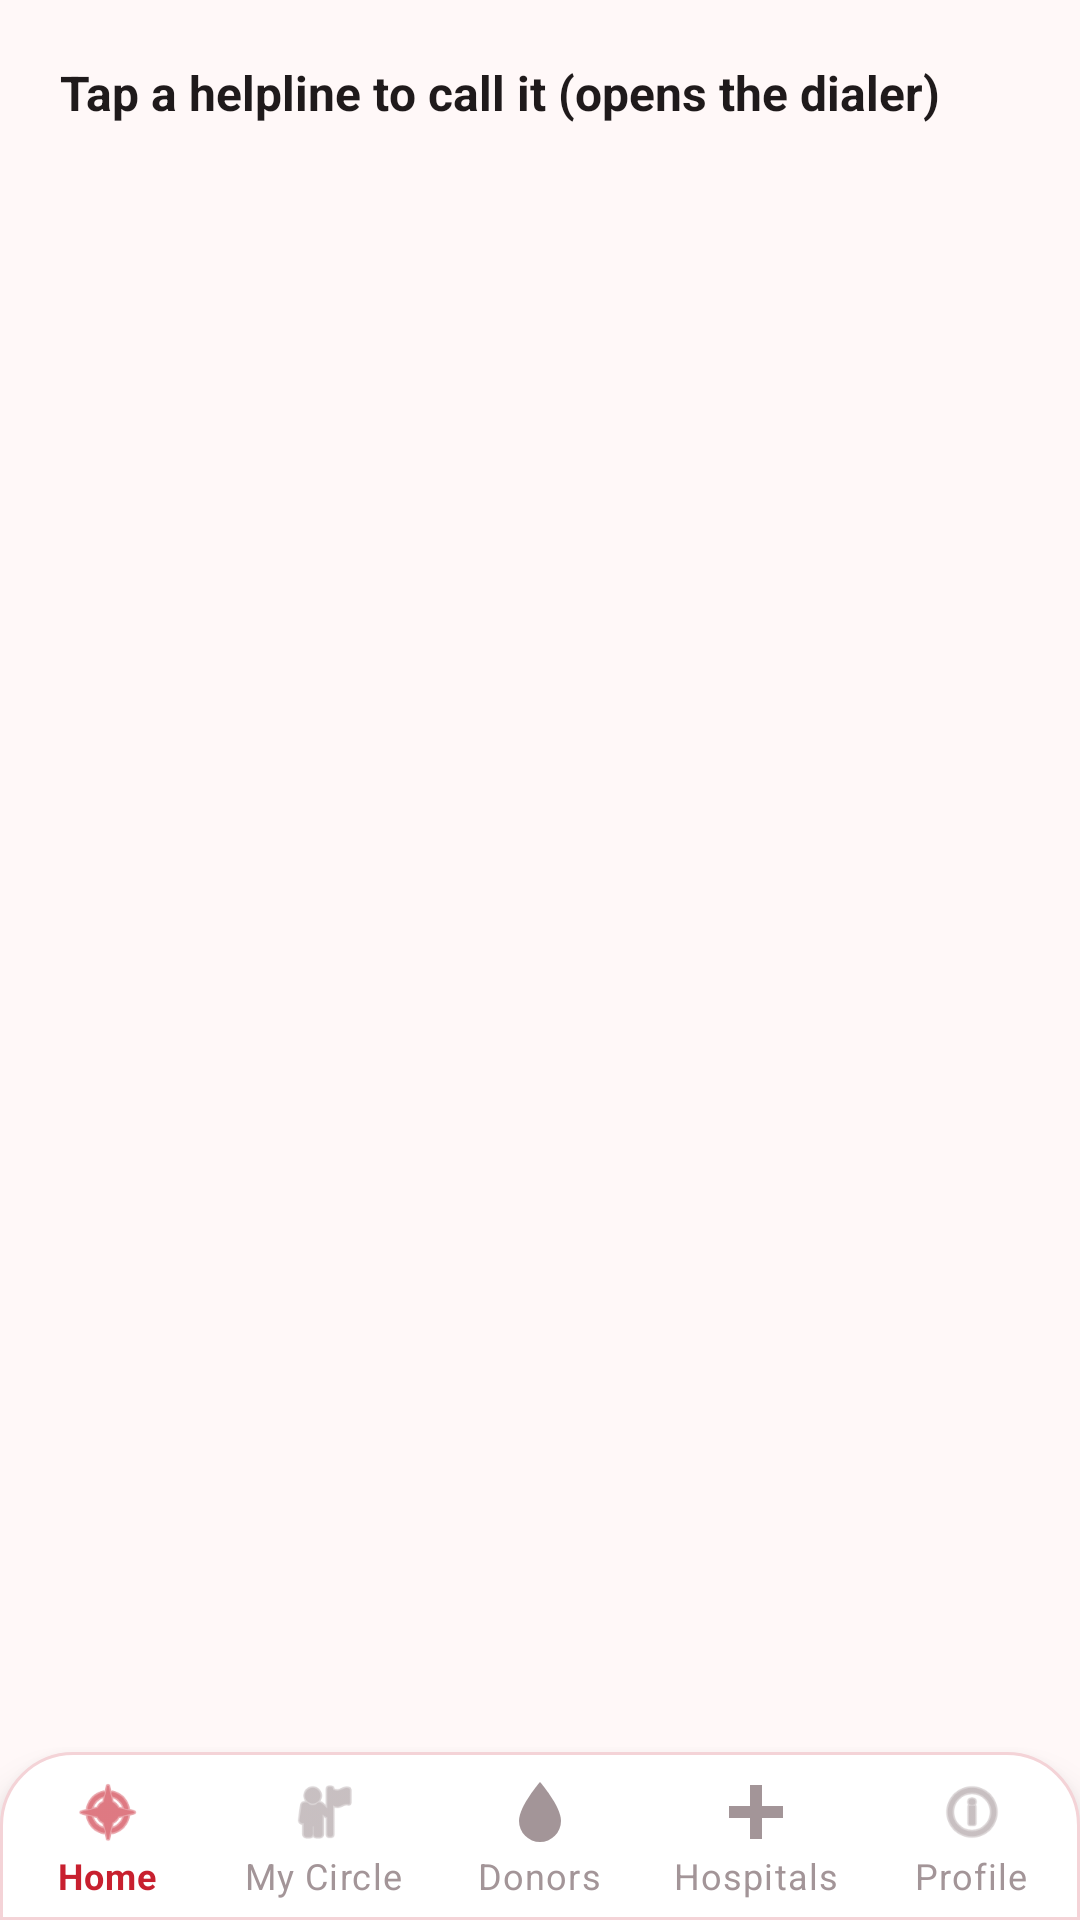

This screen was rendered from an Android layout file. Write that file and the resources it references.
<!-- AndroidManifest.xml: application theme Theme.ResQ -->
<!-- res/layout/activity_emergency_numbers.xml -->
<?xml version="1.0" encoding="utf-8"?>
<LinearLayout xmlns:android="http://schemas.android.com/apk/res/android"
    android:layout_width="match_parent"
    android:layout_height="match_parent"
    android:background="@color/background_light"
    android:fitsSystemWindows="true"
    android:orientation="vertical">


<LinearLayout xmlns:android="http://schemas.android.com/apk/res/android"
    android:layout_width="match_parent"
    android:layout_height="0dp"
    android:layout_weight="1"
    android:orientation="vertical"
    android:paddingTop="20dp"
    android:paddingBottom="20dp"
    android:paddingStart="@dimen/numbers_h_padding"
    android:paddingEnd="@dimen/numbers_h_padding">

    <TextView
        android:layout_width="match_parent"
        android:layout_height="wrap_content"
        android:text="Tap a helpline to call it (opens the dialer)"
        android:textColor="@color/text_primary"
        android:textSize="16sp"
        android:textStyle="bold" />

    <ListView
        android:id="@+id/listCustom"
        android:layout_width="match_parent"
        android:layout_height="0dp"
        android:layout_marginTop="8dp"
        android:layout_weight="1"
        android:divider="@android:color/transparent"
        android:dividerHeight="0dp" />
</LinearLayout>

    <include
        layout="@layout/bottom_nav"
        android:layout_width="match_parent"
        android:layout_height="wrap_content" />
</LinearLayout>
<!-- res/layout/bottom_nav.xml (included above) -->
<?xml version="1.0" encoding="utf-8"?>
<com.google.android.material.bottomnavigation.BottomNavigationView
    xmlns:android="http://schemas.android.com/apk/res/android"
    xmlns:app="http://schemas.android.com/apk/res-auto"
    android:id="@+id/bottomNavigation"
    android:layout_width="match_parent"
    android:layout_height="wrap_content"
    android:background="@drawable/bg_bottom_nav"
    app:elevation="8dp"
    app:itemIconTint="@color/nav_item_color"
    app:itemTextColor="@color/nav_item_color"
    app:labelVisibilityMode="labeled"
    app:menu="@menu/bottom_nav_menu" />
<!-- resources referenced by this layout -->
<resources>
  <color name="background_light">#FFF8F8</color>
  <color name="text_primary">#1F1A1B</color>
  <dimen name="numbers_h_padding">20dp</dimen>
  <!-- drawable bg_bottom_nav (drawable) -->
  <?xml version="1.0" encoding="utf-8"?>
  <shape xmlns:android="http://schemas.android.com/apk/res/android" android:shape="rectangle">
      <solid android:color="@color/surface" />
      <stroke android:width="1dp" android:color="@color/pink_stroke" />
      <corners android:topLeftRadius="24dp" android:topRightRadius="24dp" />
  </shape>
  <style name="Theme.ResQ" parent="Theme.MaterialComponents.DayNight.NoActionBar">
          <item name="colorPrimary">@color/brand_primary</item>
          <item name="colorPrimaryVariant">@color/brand_dark</item>
          <item name="colorOnPrimary">@color/white</item>
          <item name="colorSecondary">@color/brand_light</item>
          <item name="colorOnSecondary">@color/white</item>
          
          <item name="colorSurface">@color/surface</item>
  
          <item name="android:windowBackground">@color/background_light</item>
          <item name="android:statusBarColor" tools:targetApi="l">@color/background_light</item>
          <item name="android:windowLightStatusBar" tools:targetApi="m">@bool/light_status_bar</item>
  
          <item name="materialButtonStyle">@style/Widget.ResQ.Button</item>
          <item name="textInputStyle">@style/Widget.ResQ.TextInput</item>
          <item name="materialCardViewStyle">@style/Widget.ResQ.Card</item>
      </style>
  <color name="surface">#FFFFFF</color>
  <color name="pink_stroke">#F4D3D7</color>
  <color name="brand_primary">#C8202F</color>
  <color name="brand_dark">#6E0613</color>
  <color name="white">#FFFFFF</color>
  <color name="brand_light">#F0525F</color>
  <style name="Widget.ResQ.Button" parent="Widget.MaterialComponents.Button.UnelevatedButton">
          <item name="cornerRadius">28dp</item>
          <item name="android:textAllCaps">false</item>
          <item name="android:textStyle">bold</item>
          <item name="android:letterSpacing">0</item>
          <item name="backgroundTint">@color/brand_primary</item>
      </style>
  <style name="Widget.ResQ.TextInput" parent="Widget.MaterialComponents.TextInputLayout.OutlinedBox">
          <item name="boxCornerRadiusTopStart">16dp</item>
          <item name="boxCornerRadiusTopEnd">16dp</item>
          <item name="boxCornerRadiusBottomStart">16dp</item>
          <item name="boxCornerRadiusBottomEnd">16dp</item>
          <item name="boxStrokeColor">@color/input_stroke</item>
          <item name="boxBackgroundColor">@color/surface</item>
          <item name="hintTextColor">@color/brand_accent</item>
      </style>
  <style name="Widget.ResQ.Card" parent="Widget.MaterialComponents.CardView">
          <item name="cardBackgroundColor">@color/surface</item>
          <item name="cardCornerRadius">24dp</item>
          <item name="cardElevation">2dp</item>
          <item name="strokeColor">@color/pink_stroke</item>
          <item name="strokeWidth">1dp</item>
      </style>
  <color name="brand_accent">#C8202F</color>
</resources>
